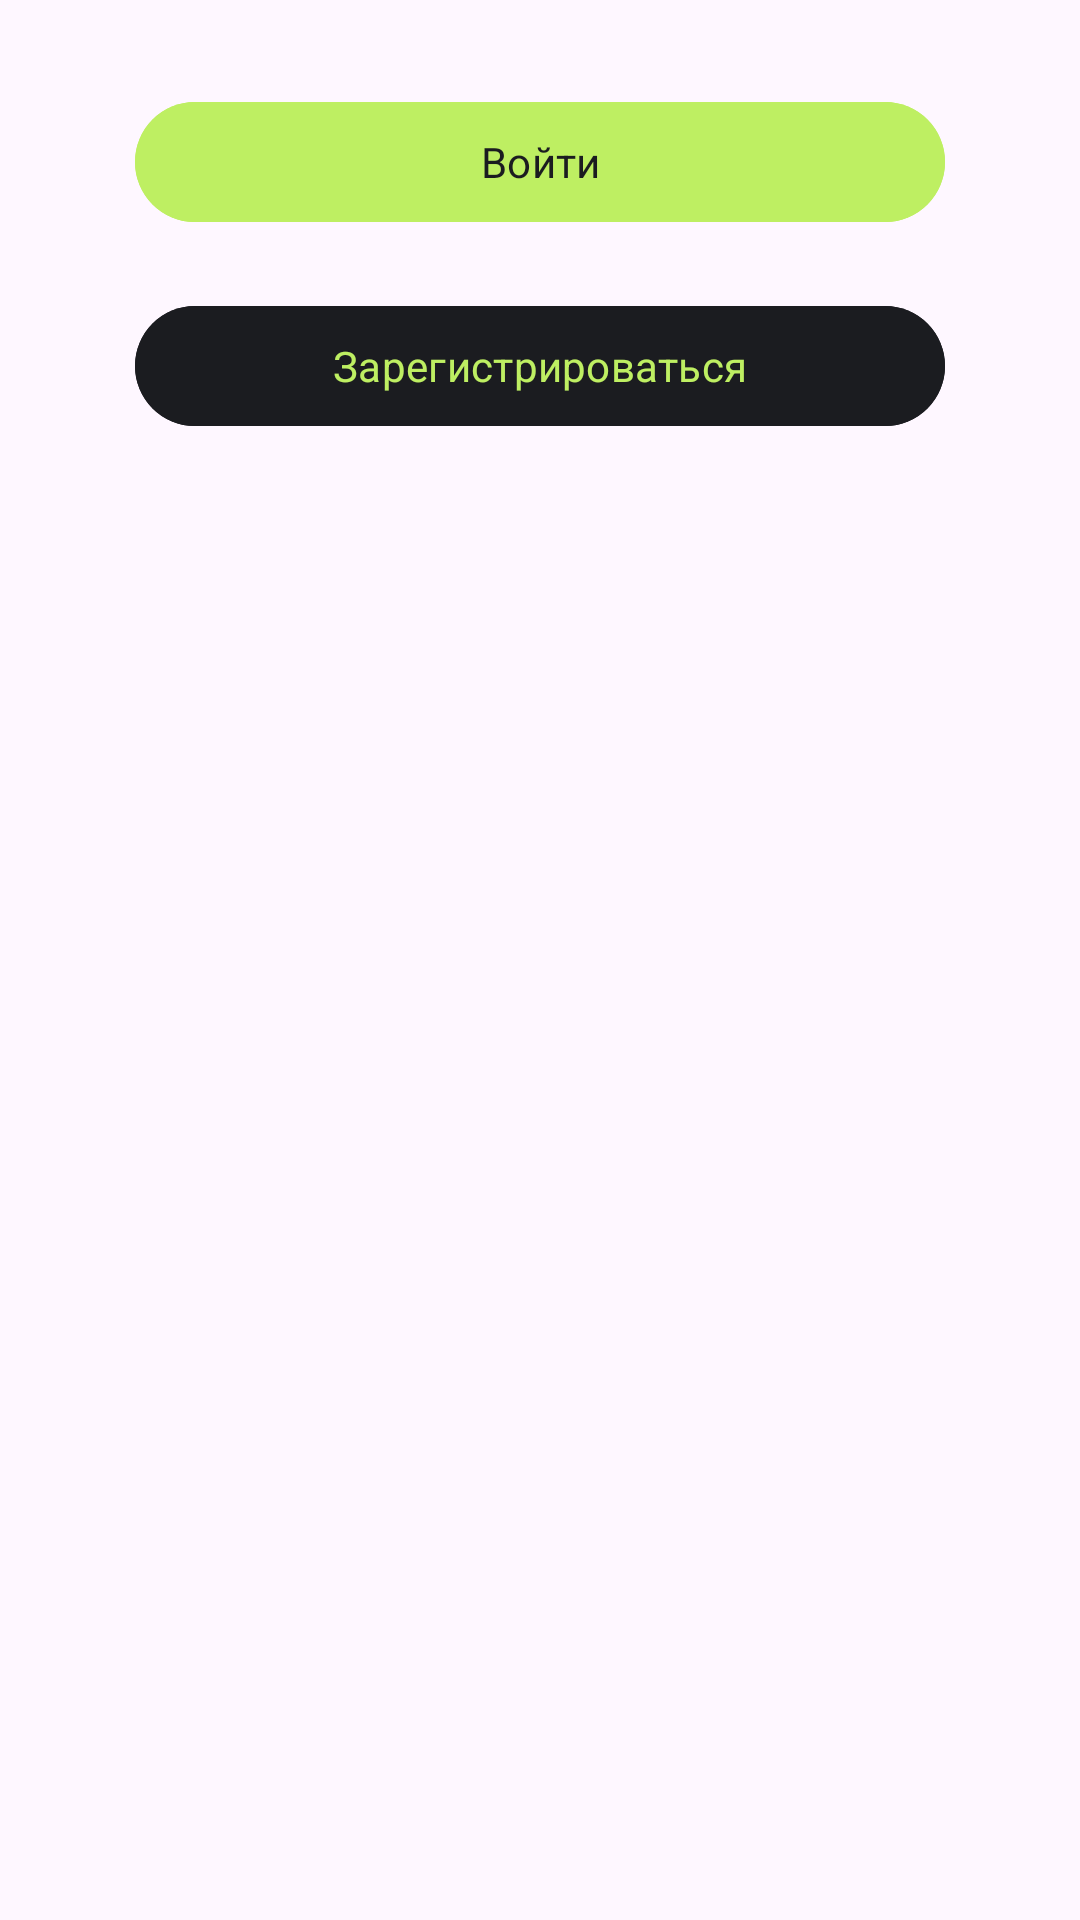

Android layout source for this screen:
<!-- AndroidManifest.xml: application theme Theme.Twinky -->
<!-- res/layout/layout_bottom_sheet.xml -->
<?xml version="1.0" encoding="utf-8"?>
<LinearLayout xmlns:android="http://schemas.android.com/apk/res/android"
    android:id="@+id/bottom_sheet_container"
    android:layout_width="match_parent"
    android:layout_height="match_parent"
    android:orientation="vertical"
    android:gravity="center|top"
    android:background="@drawable/round_style">

    <com.google.android.material.button.MaterialButton
        android:id="@+id/bottom_btn_login"
        android:layout_width="270dp"
        android:layout_height="wrap_content"
        android:layout_marginTop="30dp"
        android:backgroundTint="@color/green"
        android:text="Войти"
        android:textAllCaps="false"
        android:textColor="@color/grey"/>

    <com.google.android.material.button.MaterialButton
        android:id="@+id/bottom_btn_register"
        android:layout_width="270dp"
        android:layout_height="wrap_content"
        android:layout_marginTop="20dp"
        android:layout_marginBottom="40dp"
        android:backgroundTint="@color/grey"
        android:text="Зарегистрироваться"
        android:textAllCaps="false"
        android:textColor="@color/green"/>



</LinearLayout>
<!-- resources referenced by this layout -->
<resources>
  <color name="green">#BEEF62</color>
  <color name="grey">#1B1C20</color>
  <style name="Theme.Twinky" parent="Theme.Material3.Light.NoActionBar">
          
          <item name="colorPrimary">@color/green</item>
          <item name="colorPrimaryVariant">@color/white</item>
          <item name="colorOnPrimary">@color/white</item>
          
          <item name="colorSecondary">@color/teal_200</item>
          <item name="colorSecondaryVariant">@color/teal_700</item>
          <item name="colorOnSecondary">@color/white</item>
          
          <item name="android:statusBarColor">@android:color/transparent</item>
  
          <item name="fontFamily">@font/adamina</item>
          
      </style>
  <color name="white">#FFFFFFFF</color>
  <color name="teal_200">#FF03DAC5</color>
  <color name="teal_700">#FF018786</color>
</resources>
